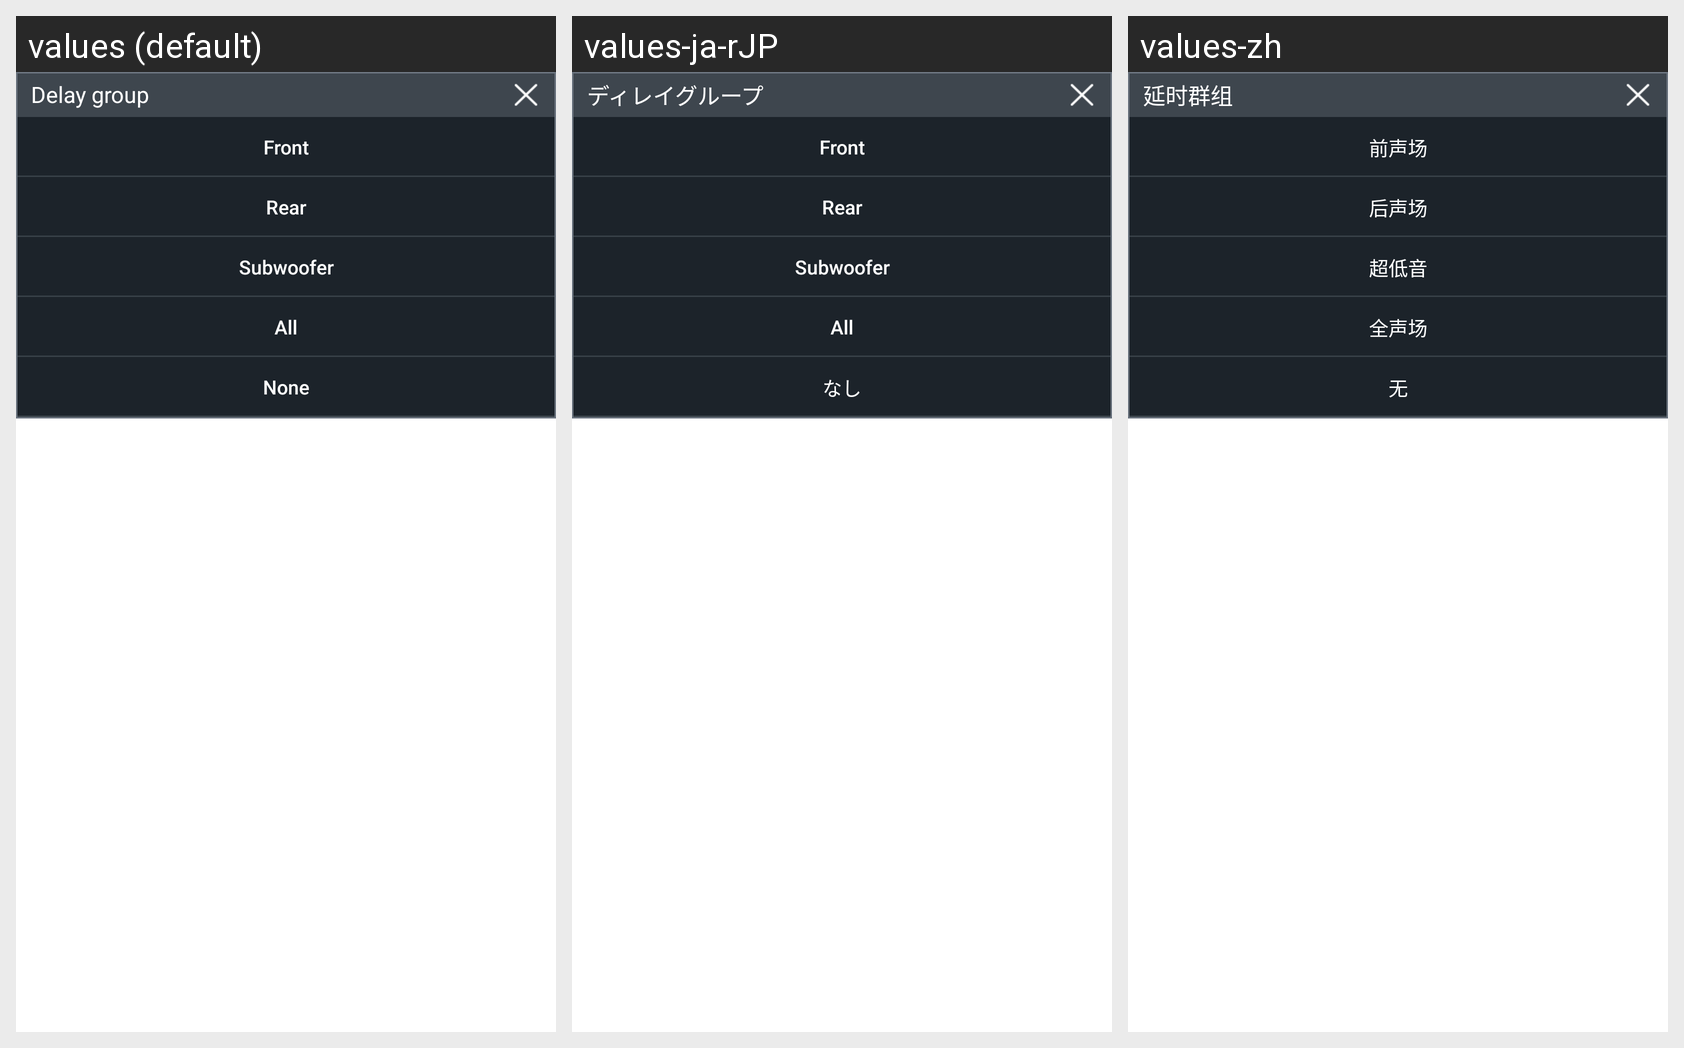

Here is an Android app screen in its default locale and in the app's own translations. Write out the translated-string differences for the strings that appear on this screen.
Android screen res/layout/chs_dialog_delay_group.xml rendered under 3 locales, left to right: values (default), values-ja-rJP, values-zh. Device: Nexus 5 (rendered at 1080×1920; each locale shown at half size, 540×960, under a caption strip naming it); theme Theme.MaterialComponents.DayNight.NoActionBar.
Strings drawn on this screen, with the default value and each locale's value (text and hints the layout hard-codes, and strings that could not be matched under every locale, appear in the picture but are not listed):

DelayGroup
  values: Delay group
  values-ja-rJP: ディレイグループ
  values-zh: 延时群组

F_Sound
  values: Front
  values-ja-rJP: Front
  values-zh: 前声场

R_Sound
  values: Rear
  values-ja-rJP: Rear
  values-zh: 后声场

S_Sound
  values: Subwoofer
  values-ja-rJP: Subwoofer
  values-zh: 超低音

A_Sound
  values: All
  values-ja-rJP: All
  values-zh: 全声场

None_Sound
  values: None
  values-ja-rJP: なし
  values-zh: 无
